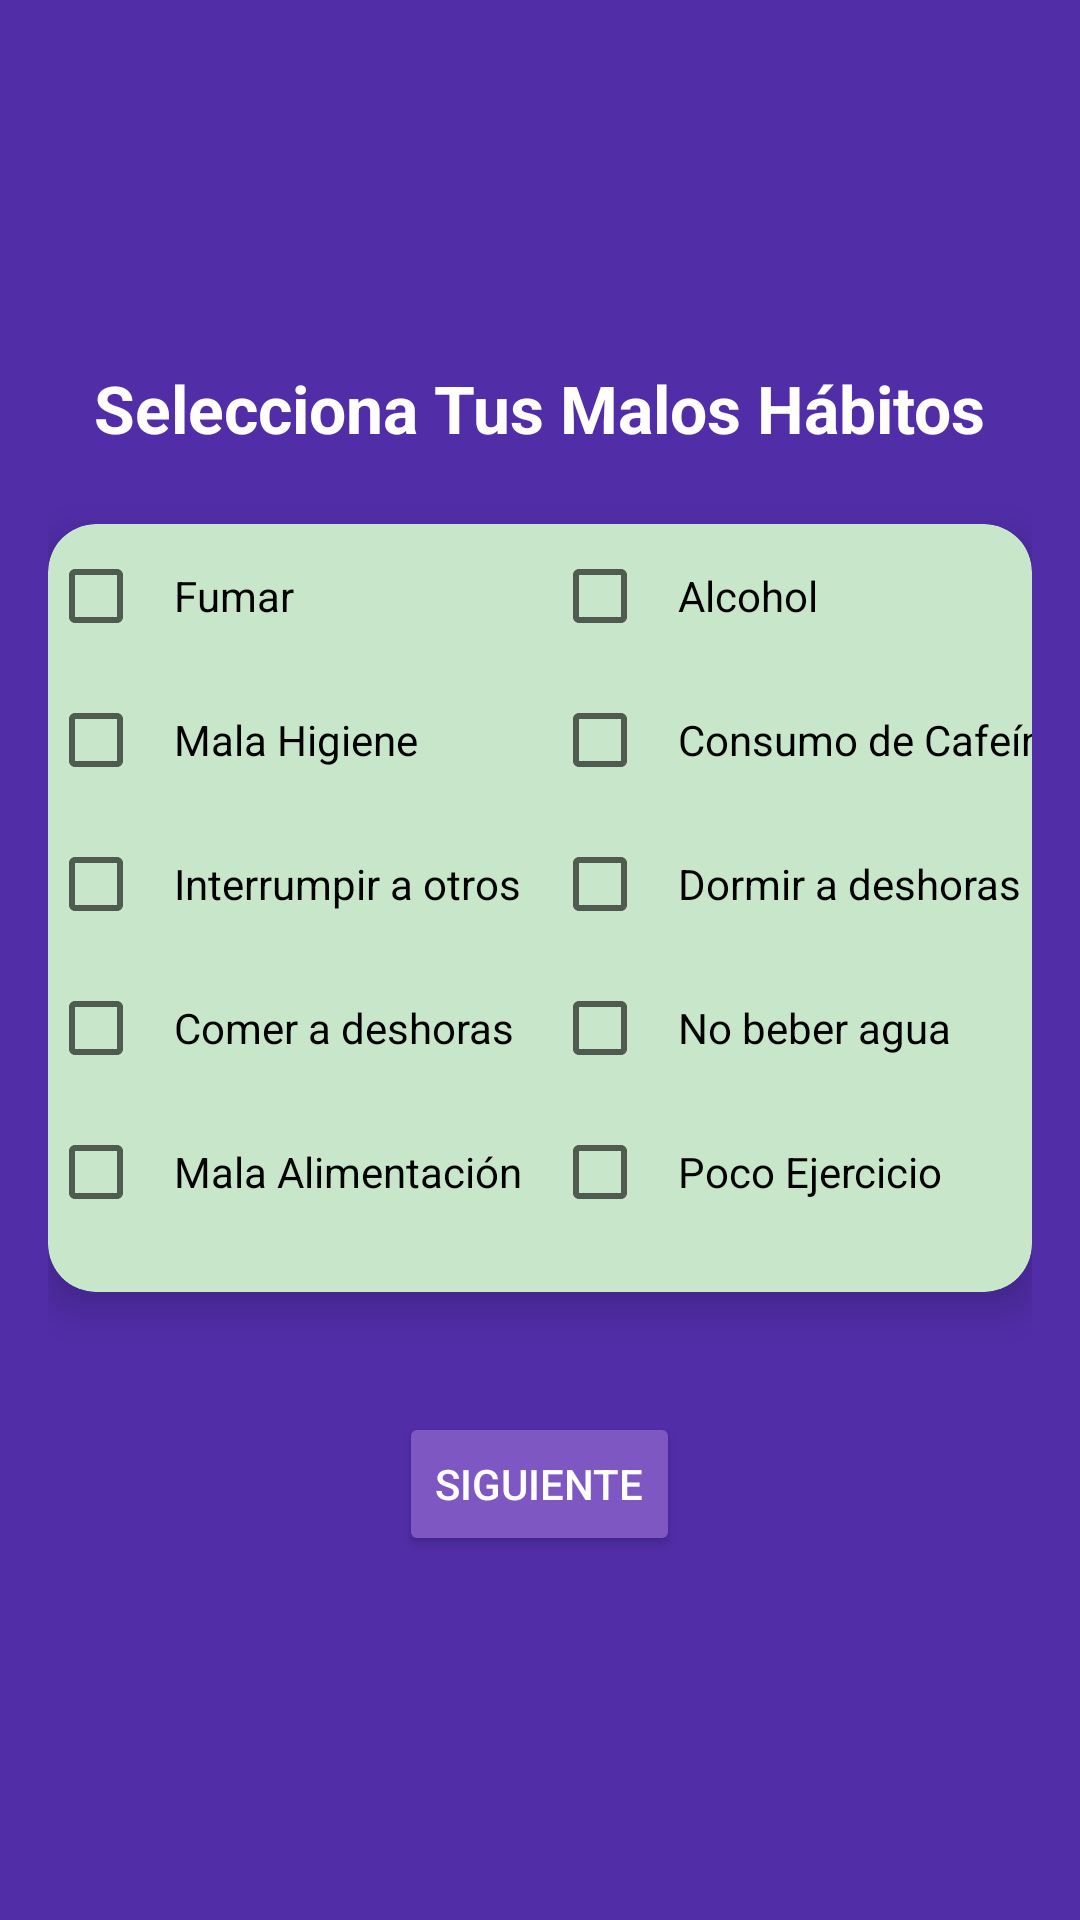

Layout XML and referenced resources for this Android screen:
<!-- AndroidManifest.xml: application theme Theme.MalosH -->
<!-- res/layout/fragment_seleccionar_habitos.xml -->
<?xml version="1.0" encoding="utf-8"?>
<LinearLayout xmlns:android="http://schemas.android.com/apk/res/android"
    xmlns:app="http://schemas.android.com/apk/res-auto"
    android:layout_width="match_parent"
    android:layout_height="match_parent"
    android:orientation="vertical"
    android:gravity="center"
    android:padding="16dp"
    android:background="@color/purple_dark">

<TextView
android:id="@+id/labelTitulo"
android:layout_width="wrap_content"
android:layout_height="wrap_content"
android:text="@string/selecciona_tus_malos_habitos"
android:textSize="22sp"
android:textColor="@color/white"
android:layout_marginBottom="24dp"
android:textStyle="bold" />

    
<androidx.cardview.widget.CardView
android:layout_width="wrap_content"
android:layout_height="wrap_content"
app:cardCornerRadius="16dp"
app:cardElevation="8dp"
android:layout_marginBottom="24dp"
android:padding="16dp"
android:backgroundTint="@color/verde_menta">

<GridLayout
    android:layout_width="wrap_content"
    android:layout_height="wrap_content"
    android:rowCount="5"
    android:columnCount="2"
    android:layout_marginBottom="16dp">

    
    <CheckBox
        android:id="@+id/checkbox_fumar"
        android:layout_width="wrap_content"
        android:layout_height="wrap_content"
        android:text="@string/fumar"
        android:textColor="@color/black"
        android:minWidth="48dp"
        android:minHeight="48dp"
        android:padding="10dp" />

    <CheckBox
        android:id="@+id/checkbox_alcohol"
        android:layout_width="wrap_content"
        android:layout_height="wrap_content"
        android:text="@string/alcohol"
        android:textColor="@color/black"
        android:minWidth="48dp"
        android:minHeight="48dp"
        android:padding="10dp" />

    <CheckBox
        android:id="@+id/checkbox_mala_higiene"
        android:layout_width="wrap_content"
        android:layout_height="wrap_content"
        android:text="@string/mala_higiene"
        android:textColor="@color/black"
        android:minWidth="48dp"
        android:minHeight="48dp"
        android:padding="10dp" />

    <CheckBox
        android:id="@+id/checkbox_cafeina"
        android:layout_width="wrap_content"
        android:layout_height="wrap_content"
        android:text="@string/cafeina"
        android:textColor="@color/black"
        android:minWidth="48dp"
        android:minHeight="48dp"
        android:padding="10dp" />

    <CheckBox
        android:id="@+id/checkbox_interrumpir"
        android:layout_width="wrap_content"
        android:layout_height="wrap_content"
        android:text="@string/interrumpir"
        android:textColor="@color/black"
        android:minWidth="48dp"
        android:minHeight="48dp"
        android:padding="10dp" />

    <CheckBox
        android:id="@+id/checkbox_dormir"
        android:layout_width="wrap_content"
        android:layout_height="wrap_content"
        android:text="@string/mal_dormir"
        android:textColor="@color/black"
        android:minWidth="48dp"
        android:minHeight="48dp"
        android:padding="10dp" />

    <CheckBox
        android:id="@+id/checkbox_comer"
        android:layout_width="wrap_content"
        android:layout_height="wrap_content"
        android:text="@string/comer_mal"
        android:textColor="@color/black"
        android:minWidth="48dp"
        android:minHeight="48dp"
        android:padding="10dp" />

    <CheckBox
        android:id="@+id/checkbox_no_beber_agua"
        android:layout_width="wrap_content"
        android:layout_height="wrap_content"
        android:text="@string/no_agua"
        android:textColor="@color/black"
        android:minWidth="48dp"
        android:minHeight="48dp"
        android:padding="10dp" />

    <CheckBox
        android:id="@+id/checkbox_mala_alimentacion"
        android:layout_width="wrap_content"
        android:layout_height="wrap_content"
        android:text="@string/mala_alimentacion"
        android:textColor="@color/black"
        android:minWidth="48dp"
        android:minHeight="48dp"
        android:padding="10dp" />

    <CheckBox
        android:id="@+id/checkbox_poco_ejercicio"
        android:layout_width="wrap_content"
        android:layout_height="wrap_content"
        android:text="@string/poco_ejercicio"
        android:textColor="@color/black"
        android:minWidth="48dp"
        android:minHeight="48dp"
        android:padding="10dp" />

</GridLayout>
</androidx.cardview.widget.CardView>

    
<Button
android:id="@+id/siguienteButton"
android:layout_width="wrap_content"
android:layout_height="wrap_content"
android:text="@string/siguiente"
android:textColor="@color/white"
android:backgroundTint="@color/purple"
android:padding="12dp"
android:layout_marginTop="16dp" />



    </LinearLayout>
<!-- resources referenced by this layout -->
<resources>
  <color name="black">#000000</color>
  <color name="purple">#7E57C2</color>
  <color name="purple_dark">#512DA8</color>
  <color name="verde_menta">#C8E6C9</color>
  <color name="white">#FFFFFF</color>
  <string name="alcohol">Alcohol</string>
  <string name="cafeina">Consumo de Cafeína</string>
  <string name="comer_mal">Comer a deshoras</string>
  <string name="fumar">Fumar</string>
  <string name="interrumpir">Interrumpir a otros</string>
  <string name="mal_dormir">Dormir a deshoras</string>
  <string name="mala_alimentacion">Mala Alimentación</string>
  <string name="mala_higiene">Mala Higiene</string>
  <string name="no_agua">No beber agua</string>
  <string name="poco_ejercicio">Poco Ejercicio</string>
  <string name="selecciona_tus_malos_habitos">Selecciona Tus Malos Hábitos</string>
  <string name="siguiente">Siguiente</string>
  <style name="Theme.MalosH" parent="Theme.MaterialComponents.DayNight.NoActionBar">
          
          <item name="colorPrimary">@color/purple</item>
          <item name="colorPrimaryDark">@color/purple</item>
          <item name="colorAccent">@color/teal_dark</item>
      </style>
  <color name="teal_dark">#00796B</color>
</resources>
